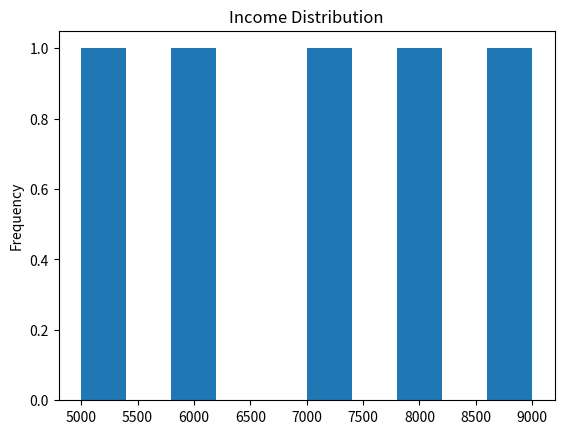
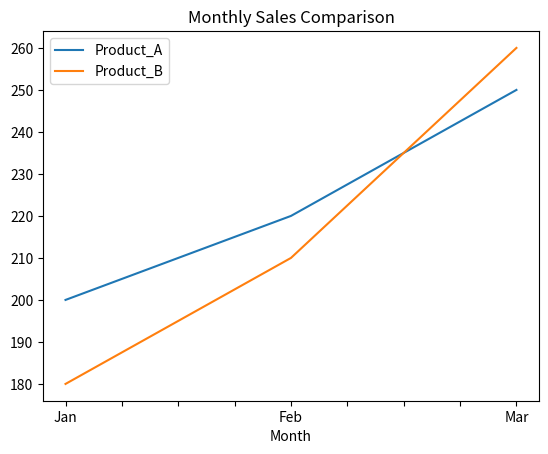
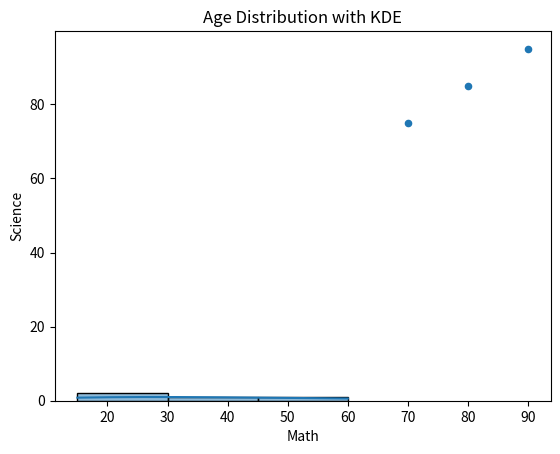
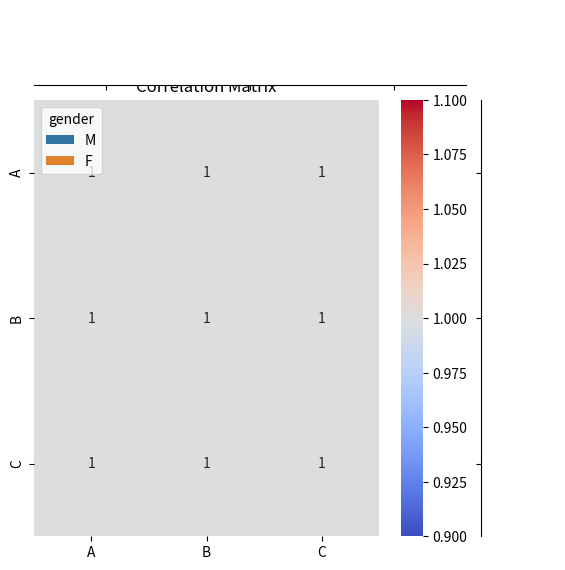

Python code for these plots, in order:
# Import necessary libraries
import pandas as pd
import seaborn as sns
import matplotlib.pyplot as plt

# 1. Combine students and grades DataFrames to include only students with grades
# Answer: Use inner join
students = pd.DataFrame({'student_id': [1, 2, 3], 'name': ['Alice', 'Bob', 'Charlie']})
grades = pd.DataFrame({'student_id': [1, 3], 'score': [85, 90]})
result_1 = pd.merge(students, grades, on='student_id', how='inner')
print(result_1)
# 2. Merge employee and department DataFrames ensuring all departments are shown
# Answer: Use right join
employees = pd.DataFrame({'emp_id': [1, 2], 'dept_id': [101, 102]})
departments = pd.DataFrame({'dept_id': [101, 102, 103], 'dept_name': ['HR', 'IT', 'Finance']})
result_2 = pd.merge(employees, departments, on='dept_id', how='right')
print(result_2)
# 3. Combine Spring, Summer, and Fall admissions vertically
# Answer: Use pd.concat
spring = pd.DataFrame({'name': ['Alice'], 'semester': ['Spring']})
summer = pd.DataFrame({'name': ['Bob'], 'semester': ['Summer']})
fall = pd.DataFrame({'name': ['Charlie'], 'semester': ['Fall']})
result_3 = pd.concat([spring, summer, fall], ignore_index=True)
print(result_3)
# 4. Merging two DataFrames but losing rows from first one
# Answer: Using inner join can cause this
left = pd.DataFrame({'id': [1, 2, 3]})
right = pd.DataFrame({'id': [1, 3]})
result_4 = pd.merge(left, right, on='id', how='inner')
print(result_4)
# 5. Total sales per product category
# Answer: Use groupby with sum
sales = pd.DataFrame({'category': ['A', 'B', 'A'], 'amount': [100, 200, 150]})
result_5 = sales.groupby('category')['amount'].sum()
print(result_5)
# 6. Average rating by each customer
# Answer: groupby + mean
reviews = pd.DataFrame({'customer': ['A', 'B', 'A'], 'rating': [5, 4, 3]})
result_6 = reviews.groupby('customer')['rating'].mean()
print(result_6)
# 7. Count how many students fall into grade brackets
# Answer: pd.cut + value_counts
scores = pd.DataFrame({'student': ['A', 'B', 'C', 'D'], 'score': [92, 75, 60, 88]})
scores['grade'] = pd.cut(scores['score'], bins=[0, 69, 79, 100], labels=['C', 'B', 'A'])
result_7 = scores['grade'].value_counts()
print(result_7)
# 8. Group ages into brackets
# Answer: pd.cut
ages = pd.DataFrame({'age': [15, 25, 40, 60]})
ages['age_group'] = pd.cut(ages['age'], bins=[0, 18, 35, 100], labels=['0-18', '19-35', '36+'])
print(ages['age_group'])
# 9. Categorize Celsius temps as 'Cold', 'Warm', 'Hot'
# Answer: Use pd.cut or custom function
temps = pd.DataFrame({'temp_c': [5, 20, 35]})
temps['label'] = pd.cut(temps['temp_c'], bins=[-float('inf'), 10, 25, float('inf')], labels=['Cold', 'Warm', 'Hot'])
print(temps['label'] )
# 10. Apply 10% discount
# Answer: Multiply by 0.9
products = pd.DataFrame({'Price': [100, 200, 300]})
products['Discounted'] = products['Price'] * 0.9
print(products['Discounted'])
# 11. Rename all columns to lowercase
# Answer: Use str.lower()
df = pd.DataFrame({'Name': ['A'], 'Age': [20]})
df.columns = df.columns.str.lower()
print(df.columns)
# 12. Save to CSV without index
# Answer: to_csv with index=False
print(df.to_csv('output.csv', index=False))

# 13. Visualize distribution of 'Income'
# Answer: Use plot.hist()
data = pd.DataFrame({'Income': [5000, 6000, 7000, 8000, 9000]})
data['Income'].plot.hist()
plt.title('Income Distribution')
plt.show()

# 14. Compare monthly sales of two products
# Answer: Use line plot
monthly_sales = pd.DataFrame({
    'Month': ['Jan', 'Feb', 'Mar'],
    'Product_A': [200, 220, 250],
    'Product_B': [180, 210, 260]
})
monthly_sales.set_index('Month').plot()
plt.title('Monthly Sales Comparison')
plt.show()

# 15. Relationship between math and science scores
# Answer: Use plot.scatter
performance = pd.DataFrame({'Math': [80, 90, 70], 'Science': [85, 95, 75]})
performance.plot.scatter(x='Math', y='Science')
plt.title('Math vs Science Scores')
plt.show()

# 16. Histogram + KDE for ages
# Answer: sns.histplot with kde=True
sns.histplot(data=ages, x='age', kde=True)
plt.title('Age Distribution with KDE')
plt.show()

# 17. Weight vs Height distribution
# Answer: sns.jointplot
weight_height = pd.DataFrame({'weight': [60, 70, 80], 'height': [150, 160, 170]})
sns.jointplot(data=weight_height, x='weight', y='height', kind='scatter')
plt.show()

# 18. Compare median income across job categories
# Answer: sns.boxplot
income_data = pd.DataFrame({
    'job': ['Engineer', 'Doctor', 'Artist', 'Doctor', 'Engineer'],
    'income': [70000, 90000, 50000, 95000, 72000]
})
sns.boxplot(data=income_data, x='job', y='income')
plt.title('Income Distribution by Job')
plt.show()

# 19. Response counts by gender
# Answer: sns.countplot
responses = pd.DataFrame({
    'gender': ['M', 'F', 'F', 'M', 'F'],
    'product': ['A', 'B', 'A', 'B', 'C']
})
sns.countplot(data=responses, x='product', hue='gender')
plt.title('Product Preferences by Gender')
plt.show()

# 20. Correlation matrix visualization
# Answer: sns.heatmap
df_corr = pd.DataFrame({
    'A': [1, 2, 3],
    'B': [4, 5, 6],
    'C': [7, 8, 9]
})
sns.heatmap(df_corr.corr(), annot=True, cmap='coolwarm')
plt.title('Correlation Matrix')
plt.show()
